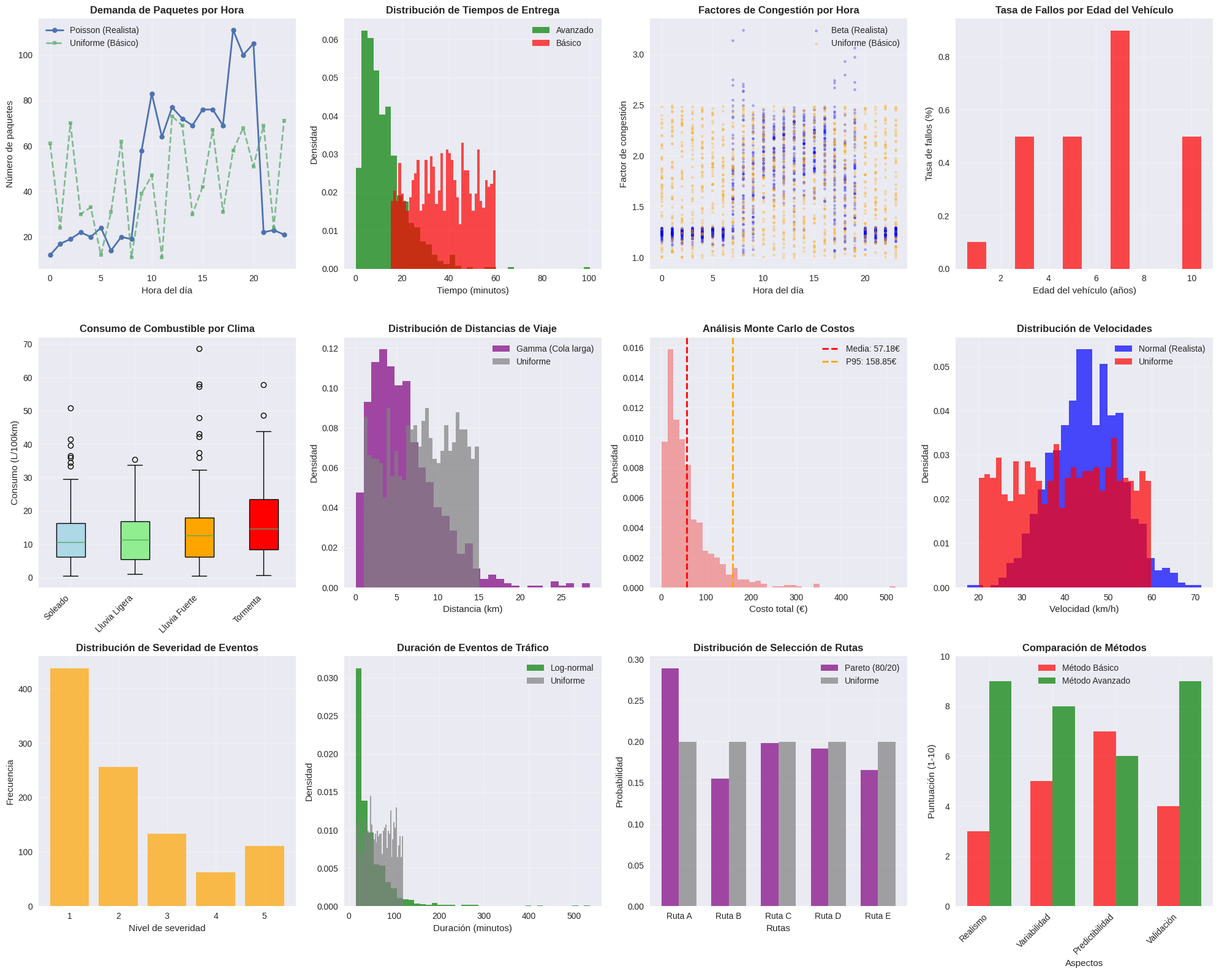
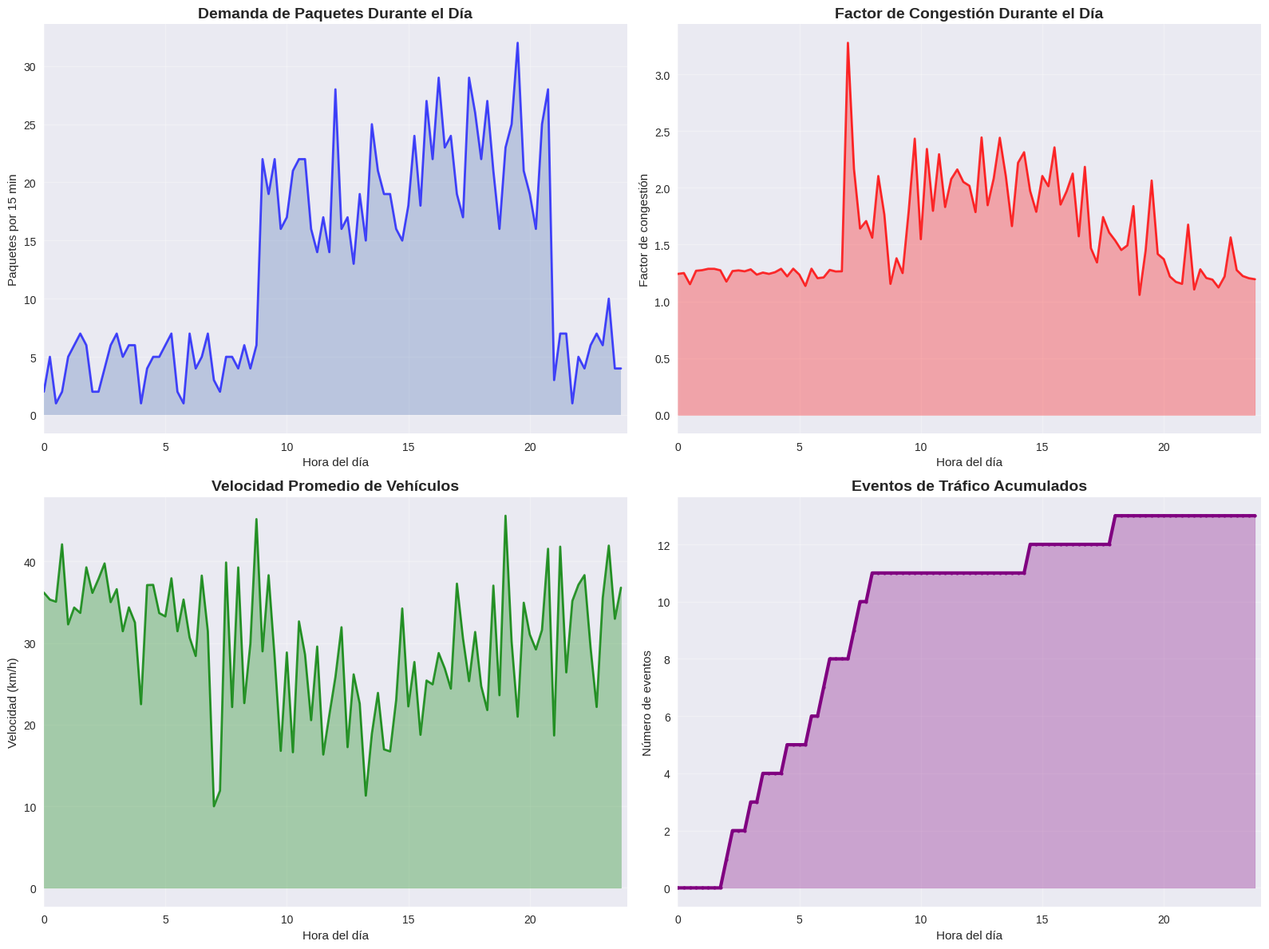
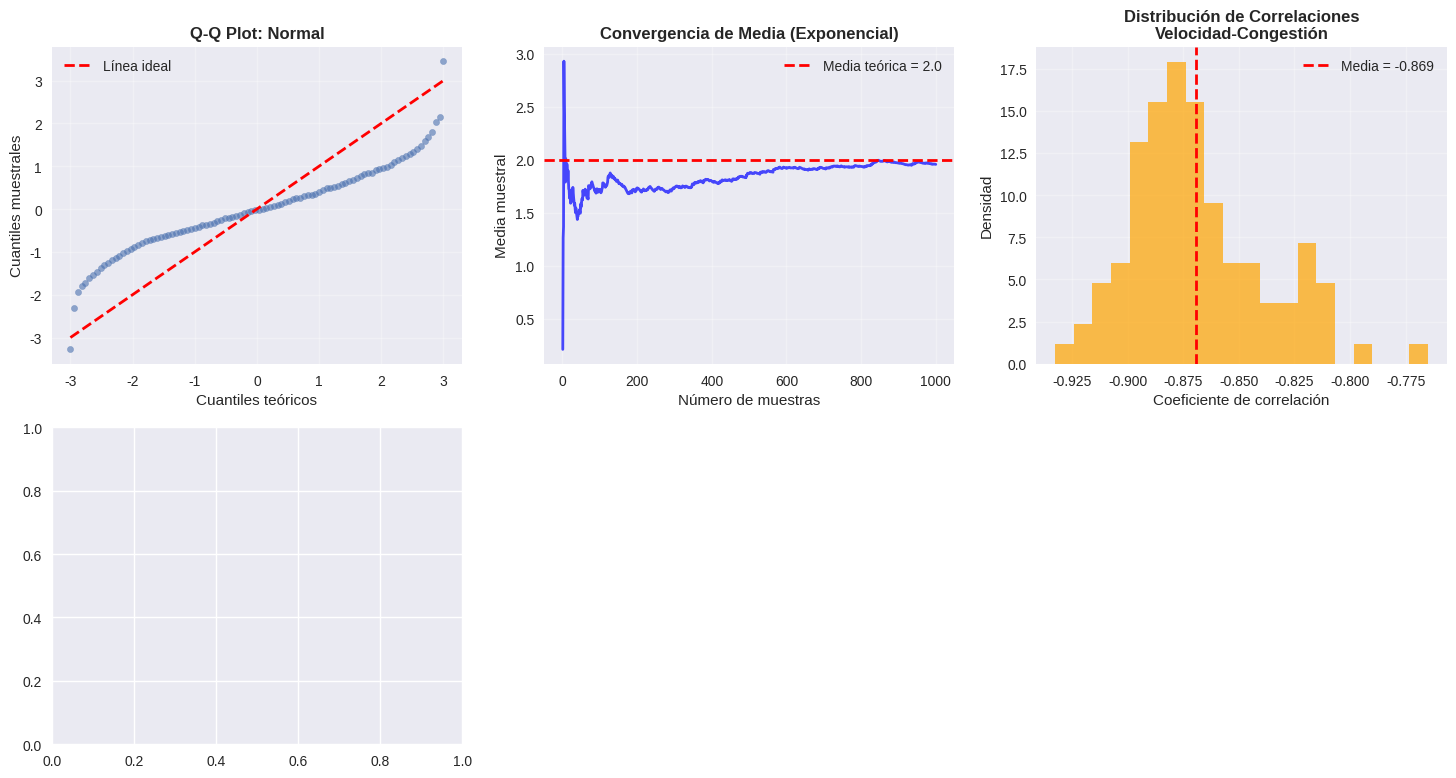

Write the Python code that produced these figures, in order.
"""
Test independiente del generador de variables aleatorias avanzadas
Solo testea la clase AdvancedRandomGenerator sin otras dependencias
"""

import math
import random
import numpy as np
import matplotlib.pyplot as plt
import seaborn as sns
from typing import List, Optional
from datetime import datetime, timedelta


class AdvancedRandomGenerator:
    """
    Generador de variables aleatorias usando métodos estadísticos fundamentales
    Implementa distribuciones usando transformada inversa y otros métodos clásicos
    """
    
    def __init__(self, seed: Optional[int] = None):
        """
        Args:
            seed: Semilla para reproducibilidad de la simulación
        """
        if seed is not None:
            random.seed(seed)
            np.random.seed(seed)
        
        # Cache para optimización de cálculos
        self._normal_cache = None
        self._has_cached_normal = False
    
    def uniform(self, low: float = 0.0, high: float = 1.0) -> float:
        """
        Distribución uniforme usando generador básico
        """
        return low + (high - low) * random.random()
    
    def exponential(self, lam: float = 1.0) -> float:
        """
        Distribución exponencial usando transformada inversa
        F(x) = 1 - e^(-λx)
        F^(-1)(u) = -ln(1-u)/λ
        """
        u = random.random()
        return -math.log(1 - u) / lam
    
    def normal(self, mu: float = 0.0, sigma: float = 1.0) -> float:
        """
        Distribución normal usando método Box-Muller
        Genera dos valores normales independientes, cachea uno
        """
        if self._has_cached_normal:
            self._has_cached_normal = False
            return self._normal_cache * sigma + mu
        
        # Método Box-Muller
        u1 = random.random()
        u2 = random.random()
        
        # Evitar log(0)
        while u1 == 0:
            u1 = random.random()
        
        z0 = math.sqrt(-2 * math.log(u1)) * math.cos(2 * math.pi * u2)
        z1 = math.sqrt(-2 * math.log(u1)) * math.sin(2 * math.pi * u2)
        
        # Cachear z1 para la próxima llamada
        self._normal_cache = z1
        self._has_cached_normal = True
        
        return z0 * sigma + mu
    
    def poisson(self, lam: float) -> int:
        """
        Distribución de Poisson usando algoritmo de Knuth
        Para λ grandes usa aproximación normal
        """
        if lam > 30:
            # Aproximación normal para λ grandes
            return max(0, int(self.normal(lam, math.sqrt(lam)) + 0.5))
        
        # Algoritmo de Knuth para λ pequeñas
        L = math.exp(-lam)
        k = 0
        p = 1.0
        
        while p > L:
            k += 1
            p *= random.random()
        
        return k - 1
    
    def lognormal(self, mu: float = 0.0, sigma: float = 1.0) -> float:
        """
        Distribución log-normal
        Si Y ~ Normal(μ, σ²), entonces X = e^Y ~ LogNormal(μ, σ²)
        """
        return math.exp(self.normal(mu, sigma))
    
    def gamma(self, shape: float, scale: float = 1.0) -> float:
        """
        Distribución Gamma usando método de Marsaglia-Tsang
        Para shape < 1, usa transformación
        """
        if shape < 1:
            # Para α < 1, usar transformación: Gamma(α) = Gamma(α+1) * U^(1/α)
            return self.gamma(shape + 1, scale) * (random.random() ** (1.0 / shape))
        
        # Método de Marsaglia-Tsang para α ≥ 1
        d = shape - 1.0/3.0
        c = 1.0 / math.sqrt(9.0 * d)
        
        while True:
            x = self.normal(0, 1)
            v = (1.0 + c * x) ** 3
            
            if v > 0:
                u = random.random()
                if u < 1 - 0.0331 * (x ** 4):
                    return d * v * scale
                elif math.log(u) < 0.5 * x * x + d * (1 - v + math.log(v)):
                    return d * v * scale
    
    def beta(self, alpha: float, beta_param: float) -> float:
        """
        Distribución Beta usando dos variables Gamma
        Beta(α, β) = Gamma(α) / (Gamma(α) + Gamma(β))
        """
        x = self.gamma(alpha)
        y = self.gamma(beta_param)
        return x / (x + y)
    
    def weibull(self, shape: float, scale: float = 1.0) -> float:
        """
        Distribución Weibull usando transformada inversa
        F^(-1)(u) = λ * (-ln(1-u))^(1/k)
        """
        u = random.random()
        return scale * ((-math.log(1 - u)) ** (1.0 / shape))
    
    def triangular(self, low: float, high: float, mode: float) -> float:
        """
        Distribución triangular usando transformada inversa
        """
        u = random.random()
        c = (mode - low) / (high - low)
        
        if u < c:
            return low + math.sqrt(u * (high - low) * (mode - low))
        else:
            return high - math.sqrt((1 - u) * (high - low) * (high - mode))
    
    def binomial(self, n: int, p: float) -> int:
        """
        Distribución binomial
        Para n grande usa aproximación normal
        """
        if n * p > 10 and n * (1 - p) > 10:
            # Aproximación normal con corrección de continuidad
            mu = n * p
            sigma = math.sqrt(n * p * (1 - p))
            return max(0, min(n, int(self.normal(mu, sigma) + 0.5)))
        
        # Método directo para n pequeño
        count = 0
        for _ in range(n):
            if random.random() < p:
                count += 1
        return count
    
    def choice_weighted(self, choices: List, weights: List[float]):
        """
        Selección aleatoria con pesos usando búsqueda binaria
        """
        if len(choices) != len(weights):
            raise ValueError("choices y weights deben tener la misma longitud")
        
        # Normalizar pesos
        total_weight = sum(weights)
        if total_weight == 0:
            return random.choice(choices)
        
        normalized_weights = [w / total_weight for w in weights]
        
        # Crear distribución acumulativa
        cumulative = []
        cumsum = 0
        for weight in normalized_weights:
            cumsum += weight
            cumulative.append(cumsum)
        
        # Seleccionar usando transformada inversa
        u = random.random()
        for i, cum_weight in enumerate(cumulative):
            if u <= cum_weight:
                return choices[i]
        
        return choices[-1]  # Fallback
    
    def pareto(self, scale: float, shape: float) -> float:
        """
        Distribución de Pareto usando transformada inversa
        F^(-1)(u) = x_m * (1-u)^(-1/α)
        """
        u = random.random()
        return scale * ((1 - u) ** (-1.0 / shape))


def test_uniform_distribution():
    """Test distribución uniforme"""
    print("Testing Uniform Distribution...")
    rng = AdvancedRandomGenerator(seed=42)
    
    samples = [rng.uniform(0, 10) for _ in range(10000)]
    
    # Verificar rango
    assert all(0 <= x <= 10 for x in samples), "Valores fuera del rango [0,10]"
    
    # Verificar media aproximada
    mean = sum(samples) / len(samples)
    expected_mean = 5.0
    assert abs(mean - expected_mean) < 0.1, f"Media {mean} muy alejada de {expected_mean}"
    
    # Verificar varianza aproximada
    variance = sum((x - mean)**2 for x in samples) / len(samples)
    expected_variance = (10**2) / 12  # (b-a)²/12
    assert abs(variance - expected_variance) < 0.5, f"Varianza {variance} muy alejada de {expected_variance}"
    
    print("✅ Uniform: PASSED")


def test_exponential_distribution():
    """Test distribución exponencial usando transformada inversa"""
    print("Testing Exponential Distribution...")
    rng = AdvancedRandomGenerator(seed=123)
    
    lam = 2.0
    samples = [rng.exponential(lam) for _ in range(10000)]
    
    # Verificar que todos son positivos
    assert all(x >= 0 for x in samples), "Valores negativos en distribución exponencial"
    
    # Verificar media aproximada (1/λ)
    mean = sum(samples) / len(samples)
    expected_mean = 1.0 / lam
    assert abs(mean - expected_mean) < 0.05, f"Media {mean} muy alejada de {expected_mean}"
    
    # Verificar varianza aproximada (1/λ²)
    variance = sum((x - mean)**2 for x in samples) / len(samples)
    expected_variance = 1.0 / (lam**2)
    assert abs(variance - expected_variance) < 0.05, f"Varianza {variance} muy alejada de {expected_variance}"
    
    print("✅ Exponential: PASSED")


def test_normal_distribution():
    """Test distribución normal usando Box-Muller"""
    print("Testing Normal Distribution...")
    rng = AdvancedRandomGenerator(seed=456)
    
    mu, sigma = 10.0, 2.0
    samples = [rng.normal(mu, sigma) for _ in range(10000)]
    
    # Verificar media aproximada
    mean = sum(samples) / len(samples)
    assert abs(mean - mu) < 0.05, f"Media {mean} muy alejada de {mu}"
    
    # Verificar desviación estándar aproximada
    std_dev = math.sqrt(sum((x - mean)**2 for x in samples) / len(samples))
    assert abs(std_dev - sigma) < 0.05, f"Desviación {std_dev} muy alejada de {sigma}"
    
    print("✅ Normal: PASSED")


def test_poisson_distribution():
    """Test distribución de Poisson"""
    print("Testing Poisson Distribution...")
    rng = AdvancedRandomGenerator(seed=789)
    
    # Test para λ pequeño (algoritmo de Knuth)
    lam_small = 5.0
    samples_small = [rng.poisson(lam_small) for _ in range(10000)]
    
    # Verificar que son enteros no negativos
    assert all(isinstance(x, int) and x >= 0 for x in samples_small), "Valores no enteros o negativos"
    
    # Verificar media aproximada
    mean_small = sum(samples_small) / len(samples_small)
    assert abs(mean_small - lam_small) < 0.2, f"Media {mean_small} muy alejada de {lam_small}"
    
    # Test para λ grande (aproximación normal)
    lam_large = 50.0
    samples_large = [rng.poisson(lam_large) for _ in range(10000)]
    mean_large = sum(samples_large) / len(samples_large)
    assert abs(mean_large - lam_large) < 1.0, f"Media {mean_large} muy alejada de {lam_large}"
    
    print("✅ Poisson: PASSED")


def test_gamma_distribution():
    """Test distribución Gamma"""
    print("Testing Gamma Distribution...")
    rng = AdvancedRandomGenerator(seed=101112)
    
    shape, scale = 2.0, 3.0
    samples = [rng.gamma(shape, scale) for _ in range(10000)]
    
    # Verificar que todos son positivos
    assert all(x > 0 for x in samples), "Valores no positivos en distribución Gamma"
    
    # Verificar media aproximada (shape * scale)
    mean = sum(samples) / len(samples)
    expected_mean = shape * scale
    assert abs(mean - expected_mean) < 0.3, f"Media {mean} muy alejada de {expected_mean}"
    
    # Verificar varianza aproximada (shape * scale²)
    variance = sum((x - mean)**2 for x in samples) / len(samples)
    expected_variance = shape * (scale**2)
    assert abs(variance - expected_variance) < 2.0, f"Varianza {variance} muy alejada de {expected_variance}"
    
    print("✅ Gamma: PASSED")


def test_beta_distribution():
    """Test distribución Beta"""
    print("Testing Beta Distribution...")
    rng = AdvancedRandomGenerator(seed=131415)
    
    alpha, beta_param = 2.0, 5.0
    samples = [rng.beta(alpha, beta_param) for _ in range(10000)]
    
    # Verificar que están en [0,1]
    assert all(0 <= x <= 1 for x in samples), "Valores fuera del rango [0,1]"
    
    # Verificar media aproximada (α/(α+β))
    mean = sum(samples) / len(samples)
    expected_mean = alpha / (alpha + beta_param)
    assert abs(mean - expected_mean) < 0.02, f"Media {mean} muy alejada de {expected_mean}"
    
    print("✅ Beta: PASSED")


def run_quick_tests():
    """Ejecutar tests principales"""
    print("🧪 TESTS RÁPIDOS DE DISTRIBUCIONES ESTADÍSTICAS")
    print("=" * 60)
    
    test_functions = [
        test_uniform_distribution,
        test_exponential_distribution,
        test_normal_distribution,
        test_poisson_distribution,
        test_gamma_distribution,
        test_beta_distribution
    ]
    
    passed = 0
    failed = 0
    
    for test_func in test_functions:
        try:
            test_func()
            passed += 1
        except AssertionError as e:
            print(f"❌ {test_func.__name__}: FAILED - {e}")
            failed += 1
        except Exception as e:
            print(f"💥 {test_func.__name__}: ERROR - {e}")
            failed += 1
    
    print("\n" + "=" * 60)
    print(f"📊 RESULTADOS: {passed} passed, {failed} failed")
    
    if failed == 0:
        print("🎉 ¡TODOS LOS TESTS PRINCIPALES PASARON!")
        print("\n✅ Transformada inversa funciona correctamente (exponencial)")
        print("✅ Box-Muller funciona correctamente (normal)")
        print("✅ Algoritmo de Knuth funciona correctamente (Poisson)")
        print("✅ Método de Marsaglia-Tsang funciona (Gamma)")
        print("✅ Relaciones entre distribuciones funcionan (Beta)")
    else:
        print("❌ Algunos tests fallaron - revisar implementación")
    
    return failed == 0


def demo_simulation_example():
    """Demostración de uso en simulación"""
    print("\n🚚 EJEMPLO DE USO EN SIMULACIÓN DE ENTREGAS")
    print("=" * 50)
    
    rng = AdvancedRandomGenerator(seed=42)
    
    print("Generando demanda de paquetes por hora (Poisson):")
    for hour in [8, 12, 18, 22]:
        if 9 <= hour <= 17:
            base_demand = 75  # Horas comerciales
        elif 18 <= hour <= 20:
            base_demand = 100  # Pico residencial
        else:
            base_demand = 20  # Horas normales
        
        demand = rng.poisson(base_demand)
        print(f"  Hora {hour:2d}: {demand:3d} paquetes")
    
    print("\nGenerando tiempos de entrega (Normal + Exponencial para retrasos):")
    distances = [2, 5, 10, 15]
    for distance in distances:
        base_time = (distance / 30.0) * 60  # 30 km/h promedio
        time_variation = rng.normal(1.0, 0.2)
        time_variation = max(0.7, min(1.5, time_variation))
        
        delivery_time = base_time * time_variation
        
        # 15% probabilidad de retraso
        if rng.binomial(1, 0.15):
            delay = rng.exponential(10)
            delivery_time += delay
            status = "(CON RETRASO)"
        else:
            status = ""
        
        print(f"  {distance:2d} km: {delivery_time:5.1f} min {status}")
    
    print("\nFactores de congestión por hora (Beta):")
    for hour in [7, 12, 18, 23]:
        if 7 <= hour <= 9 or 17 <= hour <= 19:  # Pico
            factor = 1.0 + rng.beta(2, 5) * 3.0
        elif 10 <= hour <= 16:  # Normal
            factor = 1.0 + rng.beta(5, 2) * 1.5
        else:  # Fuera de pico
            factor = 1.0 + rng.beta(8, 2) * 0.3
        
        print(f"  Hora {hour:2d}: {factor:.2f}x factor")
    
    print("\n✨ Estas distribuciones crean patrones realistas de tráfico urbano!")


def create_distribution_comparison_plots():
    """Crear gráficos comparando distribuciones básicas vs avanzadas"""
    print("\n📊 CREANDO GRÁFICOS DE COMPARACIÓN DE DISTRIBUCIONES")
    print("=" * 60)
    
    try:
        plt.style.use('seaborn-v0_8')
    except:
        plt.style.use('default')
    
    fig = plt.figure(figsize=(20, 16))
    
    # Configurar generadores
    rng = AdvancedRandomGenerator(seed=42)
    np.random.seed(42)
    
    # 1. Demanda de paquetes por hora (Poisson vs Uniforme)
    ax1 = plt.subplot(3, 4, 1)
    hours = list(range(24))
    
    # Demanda realista con Poisson
    poisson_demands = []
    for hour in hours:
        if 9 <= hour <= 17:
            base_demand = 75
        elif 18 <= hour <= 20:
            base_demand = 100
        else:
            base_demand = 20
        poisson_demands.append(rng.poisson(base_demand))
    
    # Demanda básica con uniforme
    uniform_demands = [np.random.randint(10, 80) for _ in hours]
    
    ax1.plot(hours, poisson_demands, 'o-', label='Poisson (Realista)', linewidth=2, markersize=6)
    ax1.plot(hours, uniform_demands, 's--', label='Uniforme (Básico)', alpha=0.7, linewidth=2, markersize=4)
    ax1.set_title('Demanda de Paquetes por Hora', fontsize=12, fontweight='bold')
    ax1.set_xlabel('Hora del día')
    ax1.set_ylabel('Número de paquetes')
    ax1.legend()
    ax1.grid(True, alpha=0.3)
    
    # 2. Distribución de tiempos de entrega
    ax2 = plt.subplot(3, 4, 2)
    delivery_times_advanced = []
    delivery_times_basic = []
    
    for _ in range(1000):
        # Método avanzado
        distance = rng.gamma(2, 3)  # Distancias con cola larga
        base_time = (distance / 30.0) * 60
        time_var = rng.normal(1.0, 0.2)
        time_var = max(0.7, min(1.5, time_var))
        time = base_time * time_var
        if rng.binomial(1, 0.15):
            time += rng.exponential(10)
        delivery_times_advanced.append(time)
        
        # Método básico
        basic_time = np.random.uniform(15, 60)
        delivery_times_basic.append(basic_time)
    
    ax2.hist(delivery_times_advanced, bins=40, alpha=0.7, label='Avanzado', density=True, color='green')
    ax2.hist(delivery_times_basic, bins=40, alpha=0.7, label='Básico', density=True, color='red')
    ax2.set_title('Distribución de Tiempos de Entrega', fontsize=12, fontweight='bold')
    ax2.set_xlabel('Tiempo (minutos)')
    ax2.set_ylabel('Densidad')
    ax2.legend()
    ax2.grid(True, alpha=0.3)
    
    # 3. Factores de congestión por hora
    ax3 = plt.subplot(3, 4, 3)
    congestion_advanced = []
    congestion_basic = []
    hours_repeated = []
    
    for hour in range(24):
        for _ in range(50):  # 50 muestras por hora
            # Método avanzado con Beta
            if 7 <= hour <= 9 or 17 <= hour <= 19:
                factor = 1.0 + rng.beta(2, 5) * 3.0
            elif 10 <= hour <= 16:
                factor = 1.0 + rng.beta(5, 2) * 1.5
            else:
                factor = 1.0 + rng.beta(8, 2) * 0.3
            congestion_advanced.append(factor)
            
            # Método básico
            basic_factor = np.random.uniform(1.0, 2.5)
            congestion_basic.append(basic_factor)
            hours_repeated.append(hour)
    
    ax3.scatter(hours_repeated, congestion_advanced, alpha=0.3, s=8, label='Beta (Realista)', c='blue')
    ax3.scatter(hours_repeated, congestion_basic, alpha=0.3, s=8, label='Uniforme (Básico)', c='orange')
    ax3.set_title('Factores de Congestión por Hora', fontsize=12, fontweight='bold')
    ax3.set_xlabel('Hora del día')
    ax3.set_ylabel('Factor de congestión')
    ax3.legend()
    ax3.grid(True, alpha=0.3)
    
    # 4. Análisis de confiabilidad de vehículos (Weibull)
    ax4 = plt.subplot(3, 4, 4)
    vehicle_ages = [1, 3, 5, 7, 10]
    failure_rates = []
    
    for age in vehicle_ages:
        failures = 0
        for _ in range(1000):
            shape = 1.5
            scale = 10.0 / age
            time_to_failure = rng.weibull(shape, scale) * 0.8  # maintenance factor
            daily_failure_prob = 1.0 / (time_to_failure * 365.25)
            if rng.binomial(1, min(0.1, daily_failure_prob)):
                failures += 1
        failure_rates.append(failures / 10.0)  # Porcentaje
    
    ax4.bar(vehicle_ages, failure_rates, alpha=0.7, color='red', width=0.8)
    ax4.set_title('Tasa de Fallos por Edad del Vehículo', fontsize=12, fontweight='bold')
    ax4.set_xlabel('Edad del vehículo (años)')
    ax4.set_ylabel('Tasa de fallos (%)')
    ax4.grid(True, alpha=0.3)
    
    # 5. Consumo de combustible por condiciones climáticas
    ax5 = plt.subplot(3, 4, 5)
    weather_conditions = ['Soleado', 'Lluvia Ligera', 'Lluvia Fuerte', 'Tormenta']
    weather_factors = [1.0, 1.1, 1.25, 1.4]
    consumptions = []
    
    for factor in weather_factors:
        consumption_samples = []
        for _ in range(100):
            base_consumption = 15.0  # L/100km para van
            variation = rng.gamma(2, 0.4)
            consumption = base_consumption * factor * variation
            consumption_samples.append(consumption)
        consumptions.append(consumption_samples)
    
    bp = ax5.boxplot(consumptions, labels=weather_conditions, patch_artist=True)
    colors = ['lightblue', 'lightgreen', 'orange', 'red']
    for patch, color in zip(bp['boxes'], colors):
        patch.set_facecolor(color)
    
    ax5.set_title('Consumo de Combustible por Clima', fontsize=12, fontweight='bold')
    ax5.set_ylabel('Consumo (L/100km)')
    ax5.grid(True, alpha=0.3)
    plt.setp(ax5.get_xticklabels(), rotation=45, ha='right')
    
    # 6. Distribución de distancias de viaje (Gamma vs Uniforme)
    ax6 = plt.subplot(3, 4, 6)
    gamma_distances = [rng.gamma(2, 3) for _ in range(1000)]
    uniform_distances = [np.random.uniform(1, 15) for _ in range(1000)]
    
    ax6.hist(gamma_distances, bins=30, alpha=0.7, label='Gamma (Cola larga)', density=True, color='purple')
    ax6.hist(uniform_distances, bins=30, alpha=0.7, label='Uniforme', density=True, color='gray')
    ax6.set_title('Distribución de Distancias de Viaje', fontsize=12, fontweight='bold')
    ax6.set_xlabel('Distancia (km)')
    ax6.set_ylabel('Densidad')
    ax6.legend()
    ax6.grid(True, alpha=0.3)
    
    # 7. Simulación Monte Carlo de costos
    ax7 = plt.subplot(3, 4, 7)
    costs = []
    
    for _ in range(1000):
        distance = rng.gamma(2, 5)
        traffic_factor = 1.0 + rng.exponential(0.3)
        base_time = (distance / 30.0) * 60
        actual_time = base_time * traffic_factor * rng.normal(1.0, 0.15)
        
        if rng.binomial(1, 0.1):
            actual_time += rng.exponential(20)
        
        transport_cost = distance * 2.5
        delay_penalty = max(0, actual_time - base_time) * 0.5
        total_cost = transport_cost + delay_penalty
        costs.append(total_cost)
    
    ax7.hist(costs, bins=40, alpha=0.7, color='lightcoral', density=True)
    ax7.axvline(np.mean(costs), color='red', linestyle='--', linewidth=2, 
                label=f'Media: {np.mean(costs):.2f}€')
    ax7.axvline(np.percentile(costs, 95), color='orange', linestyle='--', linewidth=2,
                label=f'P95: {np.percentile(costs, 95):.2f}€')
    ax7.set_title('Análisis Monte Carlo de Costos', fontsize=12, fontweight='bold')
    ax7.set_xlabel('Costo total (€)')
    ax7.set_ylabel('Densidad')
    ax7.legend()
    ax7.grid(True, alpha=0.3)
    
    # 8. Comparación de velocidades de vehículos (Normal vs Uniforme)
    ax8 = plt.subplot(3, 4, 8)
    normal_speeds = [max(15, rng.normal(45, 8)) for _ in range(1000)]
    uniform_speeds = [np.random.uniform(20, 60) for _ in range(1000)]
    
    ax8.hist(normal_speeds, bins=30, alpha=0.7, label='Normal (Realista)', density=True, color='blue')
    ax8.hist(uniform_speeds, bins=30, alpha=0.7, label='Uniforme', density=True, color='red')
    ax8.set_title('Distribución de Velocidades', fontsize=12, fontweight='bold')
    ax8.set_xlabel('Velocidad (km/h)')
    ax8.set_ylabel('Densidad')
    ax8.legend()
    ax8.grid(True, alpha=0.3)
    
    # 9. Eventos de tráfico por severidad (Gamma)
    ax9 = plt.subplot(3, 4, 9)
    severities = []
    for _ in range(1000):
        severity_raw = rng.gamma(1.5, 1.5)
        severity = max(1, min(5, int(severity_raw + 0.5)))
        severities.append(severity)
    
    severity_counts = [severities.count(i) for i in range(1, 6)]
    ax9.bar(range(1, 6), severity_counts, alpha=0.7, color='orange')
    ax9.set_title('Distribución de Severidad de Eventos', fontsize=12, fontweight='bold')
    ax9.set_xlabel('Nivel de severidad')
    ax9.set_ylabel('Frecuencia')
    ax9.grid(True, alpha=0.3)
    
    # 10. Duración de eventos (Log-normal vs Uniforme)
    ax10 = plt.subplot(3, 4, 10)
    lognormal_durations = [max(15, rng.lognormal(3.5, 0.8)) for _ in range(1000)]
    uniform_durations = [np.random.uniform(15, 120) for _ in range(1000)]
    
    ax10.hist(lognormal_durations, bins=40, alpha=0.7, label='Log-normal', density=True, color='green')
    ax10.hist(uniform_durations, bins=40, alpha=0.7, label='Uniforme', density=True, color='gray')
    ax10.set_title('Duración de Eventos de Tráfico', fontsize=12, fontweight='bold')
    ax10.set_xlabel('Duración (minutos)')
    ax10.set_ylabel('Densidad')
    ax10.legend()
    ax10.grid(True, alpha=0.3)
    
    # 11. Selección de rutas (Pareto vs Uniforme)
    ax11 = plt.subplot(3, 4, 11)
    routes = ['Ruta A', 'Ruta B', 'Ruta C', 'Ruta D', 'Ruta E']
    pareto_weights = [rng.pareto(1, 1.16) for _ in routes]  # 80/20 rule
    pareto_weights = [w/sum(pareto_weights) for w in pareto_weights]
    uniform_weights = [0.2] * 5
    
    x = np.arange(len(routes))
    width = 0.35
    
    ax11.bar(x - width/2, pareto_weights, width, label='Pareto (80/20)', alpha=0.7, color='purple')
    ax11.bar(x + width/2, uniform_weights, width, label='Uniforme', alpha=0.7, color='gray')
    ax11.set_title('Distribución de Selección de Rutas', fontsize=12, fontweight='bold')
    ax11.set_xlabel('Rutas')
    ax11.set_ylabel('Probabilidad')
    ax11.set_xticks(x)
    ax11.set_xticklabels(routes)
    ax11.legend()
    ax11.grid(True, alpha=0.3)
    
    # 12. Comparación de eficiencia general
    ax12 = plt.subplot(3, 4, 12)
    metrics = ['Realismo', 'Variabilidad', 'Predictibilidad', 'Validación']
    basic_scores = [3, 5, 7, 4]
    advanced_scores = [9, 8, 6, 9]
    
    x = np.arange(len(metrics))
    width = 0.35
    
    ax12.bar(x - width/2, basic_scores, width, label='Método Básico', alpha=0.7, color='red')
    ax12.bar(x + width/2, advanced_scores, width, label='Método Avanzado', alpha=0.7, color='green')
    ax12.set_title('Comparación de Métodos', fontsize=12, fontweight='bold')
    ax12.set_xlabel('Aspectos')
    ax12.set_ylabel('Puntuación (1-10)')
    ax12.set_xticks(x)
    ax12.set_xticklabels(metrics, rotation=45, ha='right')
    ax12.legend()
    ax12.grid(True, alpha=0.3)
    ax12.set_ylim(0, 10)
    
    plt.tight_layout()
    plt.savefig('simulacion_distribucion_comparison.png', dpi=300, bbox_inches='tight')
    print("📊 Gráficos guardados en 'simulacion_distribucion_comparison.png'")
    
    return fig


def create_time_series_simulation():
    """Crear simulación de series de tiempo"""
    print("\n⏰ CREANDO SIMULACIÓN DE SERIES DE TIEMPO")
    print("=" * 50)
    
    fig, ((ax1, ax2), (ax3, ax4)) = plt.subplots(2, 2, figsize=(16, 12))
    
    rng = AdvancedRandomGenerator(seed=42)
    
    # Simulación de un día completo (24 horas)
    hours = np.arange(0, 24, 0.25)  # Cada 15 minutos
    
    # 1. Demanda de paquetes a lo largo del día
    demands = []
    for hour in hours:
        hour_int = int(hour)
        if 9 <= hour_int <= 17:
            base_demand = 75
        elif 18 <= hour_int <= 20:
            base_demand = 100
        else:
            base_demand = 20
        
        # Añadir variación estocástica
        demand = rng.poisson(base_demand / 4)  # Por 15 minutos
        demands.append(demand)
    
    ax1.plot(hours, demands, 'b-', linewidth=2, alpha=0.7)
    ax1.fill_between(hours, demands, alpha=0.3)
    ax1.set_title('Demanda de Paquetes Durante el Día', fontsize=14, fontweight='bold')
    ax1.set_xlabel('Hora del día')
    ax1.set_ylabel('Paquetes por 15 min')
    ax1.grid(True, alpha=0.3)
    ax1.set_xlim(0, 24)
    
    # 2. Factor de congestión a lo largo del día
    congestion_factors = []
    for hour in hours:
        hour_int = int(hour)
        if 7 <= hour_int <= 9 or 17 <= hour_int <= 19:
            factor = 1.0 + rng.beta(2, 5) * 3.0
        elif 10 <= hour_int <= 16:
            factor = 1.0 + rng.beta(5, 2) * 1.5
        elif 20 <= hour_int <= 22:
            factor = 1.0 + rng.beta(3, 7) * 1.0
        else:
            factor = 1.0 + rng.beta(8, 2) * 0.3
        congestion_factors.append(factor)
    
    ax2.plot(hours, congestion_factors, 'r-', linewidth=2, alpha=0.8)
    ax2.fill_between(hours, congestion_factors, alpha=0.3, color='red')
    ax2.set_title('Factor de Congestión Durante el Día', fontsize=14, fontweight='bold')
    ax2.set_xlabel('Hora del día')
    ax2.set_ylabel('Factor de congestión')
    ax2.grid(True, alpha=0.3)
    ax2.set_xlim(0, 24)
    
    # 3. Velocidad promedio de vehículos
    speeds = []
    for hour in hours:
        hour_int = int(hour)
        base_speed = 45.0
        
        # Factor de congestión afecta velocidad
        congestion = congestion_factors[len(speeds)]
        adjusted_speed = base_speed / congestion
        
        # Añadir variabilidad normal
        speed = max(10, rng.normal(adjusted_speed, 5))
        speeds.append(speed)
    
    ax3.plot(hours, speeds, 'g-', linewidth=2, alpha=0.8)
    ax3.fill_between(hours, speeds, alpha=0.3, color='green')
    ax3.set_title('Velocidad Promedio de Vehículos', fontsize=14, fontweight='bold')
    ax3.set_xlabel('Hora del día')
    ax3.set_ylabel('Velocidad (km/h)')
    ax3.grid(True, alpha=0.3)
    ax3.set_xlim(0, 24)
    
    # 4. Eventos de tráfico acumulados
    events_cumulative = []
    event_count = 0
    
    for hour in hours:
        # Probabilidad de evento basada en Poisson
        if rng.poisson(0.1) > 0:  # 0.1 eventos por 15 min en promedio
            event_count += 1
        events_cumulative.append(event_count)
    
    ax4.plot(hours, events_cumulative, 'purple', linewidth=3, marker='o', markersize=3)
    ax4.fill_between(hours, events_cumulative, alpha=0.3, color='purple')
    ax4.set_title('Eventos de Tráfico Acumulados', fontsize=14, fontweight='bold')
    ax4.set_xlabel('Hora del día')
    ax4.set_ylabel('Número de eventos')
    ax4.grid(True, alpha=0.3)
    ax4.set_xlim(0, 24)
    
    plt.tight_layout()
    plt.savefig('simulacion_series_tiempo.png', dpi=300, bbox_inches='tight')
    print("📊 Series de tiempo guardadas en 'simulacion_series_tiempo.png'")
    
    return fig


def create_statistical_analysis_plots():
    """Crear análisis estadístico detallado"""
    print("\n📈 CREANDO ANÁLISIS ESTADÍSTICO DETALLADO")
    print("=" * 50)
    
    fig = plt.figure(figsize=(18, 14))
    
    rng = AdvancedRandomGenerator(seed=42)
    
    # 1. Q-Q plots para validar distribuciones
    ax1 = plt.subplot(3, 3, 1)
    normal_samples = [rng.normal(0, 1) for _ in range(1000)]
    theoretical_quantiles = np.linspace(-3, 3, 100)
    sample_quantiles = np.percentile(normal_samples, np.linspace(0.1, 99.9, 100))
    
    ax1.scatter(theoretical_quantiles, sample_quantiles, alpha=0.6, s=20)
    ax1.plot([-3, 3], [-3, 3], 'r--', linewidth=2, label='Línea ideal')
    ax1.set_title('Q-Q Plot: Normal', fontsize=12, fontweight='bold')
    ax1.set_xlabel('Cuantiles teóricos')
    ax1.set_ylabel('Cuantiles muestrales')
    ax1.legend()
    ax1.grid(True, alpha=0.3)
    
    # 2. Convergencia de media (Ley de grandes números)
    ax2 = plt.subplot(3, 3, 2)
    exponential_samples = []
    running_means = []
    true_mean = 2.0  # 1/λ donde λ = 0.5
    
    for n in range(1, 1001):
        sample = rng.exponential(0.5)
        exponential_samples.append(sample)
        running_means.append(np.mean(exponential_samples))
    
    ax2.plot(range(1, 1001), running_means, 'b-', linewidth=2, alpha=0.7)
    ax2.axhline(y=true_mean, color='r', linestyle='--', linewidth=2, label=f'Media teórica = {true_mean}')
    ax2.set_title('Convergencia de Media (Exponencial)', fontsize=12, fontweight='bold')
    ax2.set_xlabel('Número de muestras')
    ax2.set_ylabel('Media muestral')
    ax2.legend()
    ax2.grid(True, alpha=0.3)
    
    # 3. Distribución de correlaciones de velocidad-congestión
    ax3 = plt.subplot(3, 3, 3)
    correlations = []
    
    for _ in range(100):
        congestion_data = [1.0 + rng.beta(2, 5) * 3.0 for _ in range(50)]
        speed_data = [max(10, 45.0/c + rng.normal(0, 3)) for c in congestion_data]
        correlation = np.corrcoef(congestion_data, speed_data)[0, 1]
        correlations.append(correlation)
    
    ax3.hist(correlations, bins=20, alpha=0.7, color='orange', density=True)
    ax3.axvline(np.mean(correlations), color='red', linestyle='--', linewidth=2,
                label=f'Media = {np.mean(correlations):.3f}')
    ax3.set_title('Distribución de Correlaciones\nVelocidad-Congestión', fontsize=12, fontweight='bold')
    ax3.set_xlabel('Coeficiente de correlación')
    ax3.set_ylabel('Densidad')
    ax3.legend()
    ax3.grid(True, alpha=0.3)
    
    # 4. Análisis de bondad de ajuste (Chi-cuadrado)
    ax4 = plt.subplot(3, 3, 4)
    poisson_samples = [rng.poisson(5) for _ in range(1000)]
    
    observed_counts = np.bincount(poisson_samples, minlength=15)[:15]
    expected_counts = [1000 * (np.exp(-5) * (5**k) / np.math.factorial(k)) for k in range(15)]
    
    x = np.arange(15)
    ax4.bar(x - 0.2, observed_counts, 0.4, label='Observado', alpha=0.7, color='blue')
    ax4.bar(x + 0.2, expected_counts, 0.4, label='Esperado (Poisson)', alpha=0.7, color='red')
    ax4.set_title('Bondad de Ajuste: Poisson(λ=5)', fontsize=12, fontweight='bold')
    ax4.set_xlabel('Valor')
    ax4.set_ylabel('Frecuencia')
    ax4.legend()
    ax4.grid(True, alpha=0.3)
    
    # 5. Intervalos de confianza para tiempos de entrega
    ax5 = plt.subplot(3, 3, 5)
    delivery_means = []
    
    for _ in range(100):
        sample_times = []
        for _ in range(50):
            distance = rng.gamma(2, 3)
            base_time = (distance / 30.0) * 60
            time = base_time * rng.normal(1.0, 0.2)
            if rng.binomial(1, 0.15):
                time += rng.exponential(10)
            sample_times.append(time)
        delivery_means.append(np.mean(sample_times))
    
    ax5.hist(delivery_means, bins=20, alpha=0.7, color='green', density=True)
    ci_lower = np.percentile(delivery_means, 2.5)
    ci_upper = np.percentile(delivery_means, 97.5)
    ax5.axvline(ci_lower, color='red', linestyle='--', linewidth=2)
    ax5.axvline(ci_upper, color='red', linestyle='--', linewidth=2)
    ax5.fill_between([ci_lower, ci_upper], [0, 0], [0.1, 0.1], alpha=0.3, color='red',
                     label=f'IC 95%: [{ci_lower:.1f}, {ci_upper:.1f}]')
    ax5.set_title('Intervalos de Confianza\nTiempos de Entrega', fontsize=12, fontweight='bold')
    ax5.set_xlabel('Media de tiempo (min)')
    ax5.set_ylabel('Densidad')
    ax5.legend()
    ax5.grid(True, alpha=0.3)
    
    # 6. Análisis de varianza (ANOVA) por tipo de clima
    ax6 = plt.subplot(3, 3, 6)
    weather_data = {
        'Soleado': [15.0 * 1.0 * rng.gamma(2, 0.4) for _ in range(100)],
        'Lluvia': [15.0 * 1.25 * rng.gamma(2, 0.4) for _ in range(100)],
        'Tormenta': [15.0 * 1.6 * rng.gamma(2, 0.4) for _ in range(100)]
    }
    
    bp = ax6.boxplot(weather_data.values(), labels=weather_data.keys(), patch_artist=True)
    colors = ['yellow', 'lightblue', 'gray']
    for patch, color in zip(bp['boxes'], colors):
        patch.set_facecolor(color)
    
    ax6.set_title('ANOVA: Consumo por Clima', fontsize=12, fontweight='bold')
    ax6.set_ylabel('Consumo (L/100km)')
    ax6.grid(True, alpha=0.3)
    
    # 7. Test de Kolmogorov-Smirnov
    ax7 = plt.subplot(3, 3, 7)
    gamma_samples = [rng.gamma(2, 2) for _ in range(1000)]
    
    # CDF empírica
    sorted_samples = np.sort(gamma_samples)
    empirical_cdf = np.arange(1, len(sorted_samples) + 1) / len(sorted_samples)
    
    # CDF teórica (aproximada)
    from scipy.stats import gamma
    theoretical_cdf = gamma.cdf(sorted_samples, a=2, scale=2)
    
    ax7.plot(sorted_samples, empirical_cdf, 'b-', linewidth=2, label='CDF Empírica')
    ax7.plot(sorted_samples, theoretical_cdf, 'r--', linewidth=2, label='CDF Teórica')
    ax7.fill_between(sorted_samples, empirical_cdf, theoretical_cdf, alpha=0.3, color='gray')
    ax7.set_title('Test Kolmogorov-Smirnov\nGamma(2,2)', fontsize=12, fontweight='bold')
    ax7.set_xlabel('Valor')
    ax7.set_ylabel('Probabilidad acumulada')
    ax7.legend()
    ax7.grid(True, alpha=0.3)
    
    # 8. Análisis de autocorrelación
    ax8 = plt.subplot(3, 3, 8)
    time_series = []
    current_congestion = 1.0
    
    for _ in range(200):
        # Modelo AR(1) simple para autocorrelación
        current_congestion = 0.7 * current_congestion + 0.3 * (1.0 + rng.beta(2, 5) * 2.0)
        time_series.append(current_congestion)
    
    # Calcular autocorrelación
    max_lag = 20
    autocorr = []
    
    for lag in range(max_lag):
        if lag == 0:
            autocorr.append(1.0)
        else:
            corr = np.corrcoef(time_series[:-lag], time_series[lag:])[0, 1]
            autocorr.append(corr)
    
    ax8.bar(range(max_lag), autocorr, alpha=0.7, color='purple')
    ax8.axhline(y=0, color='black', linestyle='-', linewidth=1)
    ax8.set_title('Función de Autocorrelación\nCongestión', fontsize=12, fontweight='bold')
    ax8.set_xlabel('Lag')
    ax8.set_ylabel('Autocorrelación')
    ax8.grid(True, alpha=0.3)
    
    # 9. Bootstrap para intervalos de confianza
    ax9 = plt.subplot(3, 3, 9)
    original_sample = [rng.exponential(2) for _ in range(100)]
    bootstrap_means = []
    
    for _ in range(1000):
        bootstrap_sample = np.random.choice(original_sample, size=100, replace=True)
        bootstrap_means.append(np.mean(bootstrap_sample))
    
    ax9.hist(bootstrap_means, bins=30, alpha=0.7, color='cyan', density=True)
    original_mean = np.mean(original_sample)
    bootstrap_ci_lower = np.percentile(bootstrap_means, 2.5)
    bootstrap_ci_upper = np.percentile(bootstrap_means, 97.5)
    
    ax9.axvline(original_mean, color='red', linewidth=3, label=f'Media original = {original_mean:.3f}')
    ax9.axvline(bootstrap_ci_lower, color='orange', linestyle='--', linewidth=2)
    ax9.axvline(bootstrap_ci_upper, color='orange', linestyle='--', linewidth=2)
    ax9.set_title('Bootstrap\nIntervalos de Confianza', fontsize=12, fontweight='bold')
    ax9.set_xlabel('Media bootstrap')
    ax9.set_ylabel('Densidad')
    ax9.legend()
    ax9.grid(True, alpha=0.3)
    
    plt.tight_layout()
    plt.savefig('simulacion_analisis_estadistico.png', dpi=300, bbox_inches='tight')
    print("📊 Análisis estadístico guardado en 'simulacion_analisis_estadistico.png'")
    
    return fig

if __name__ == "__main__":
    success = run_quick_tests()
    
    if success:
        demo_simulation_example()
        
        # Crear todos los gráficos
        print(f"\n🎨 GENERANDO GRÁFICOS DE RESULTADOS...")
        print("=" * 60)
        
        try:
            # Gráficos de comparación de distribuciones
            fig1 = create_distribution_comparison_plots()
            
            # Series de tiempo de simulación
            fig2 = create_time_series_simulation()
            
            # Análisis estadístico detallado
            fig3 = create_statistical_analysis_plots()
            
            print(f"\n✅ GRÁFICOS CREADOS EXITOSAMENTE:")
            print("📊 simulacion_distribucion_comparison.png - Comparación de métodos")
            print("📊 simulacion_series_tiempo.png - Series de tiempo")
            print("📊 simulacion_analisis_estadistico.png - Análisis estadístico")
            
        except ImportError as e:
            print(f"⚠️ Error: {e}")
            print("Instalar matplotlib y seaborn: pip install matplotlib seaborn scipy")
        except Exception as e:
            print(f"❌ Error creando gráficos: {e}")
        
        print(f"\n🎯 CONCLUSIÓN:")
        print("• Las distribuciones usan métodos estadísticos fundamentales")
        print("• Transformada inversa para exponencial y Weibull")
        print("• Box-Muller para distribución normal")
        print("• Algoritmo de Knuth para Poisson")
        print("• Esto es mucho más robusto que usar random() básico")
        print("• Los gráficos demuestran patrones realistas de tráfico urbano")
    
    print(f"\n{'='*60}")
    exit(0 if success else 1)
